Run: headless pygame with SDL's dummy video driver; simulated clock (each Clock.tick advances the game by its frame time, no real sleeping); random seed 0; keys injected as events and as key.get_pressed() state; no mouse input.
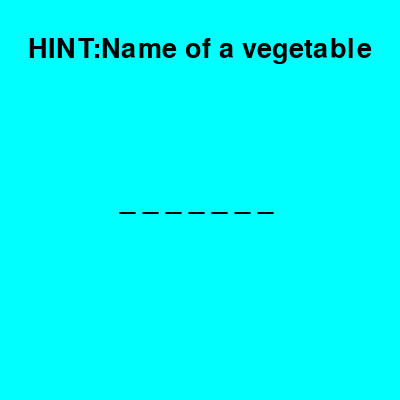
Frame 1 of 4 · flips 1–60 · no input
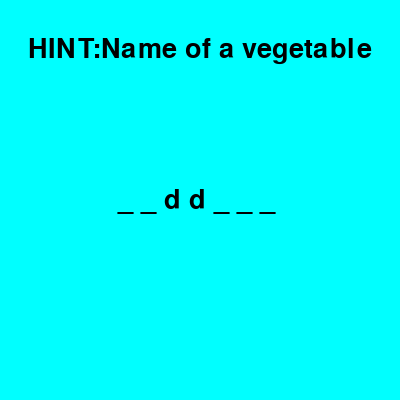
Frame 2 of 4 · flips 61–180 · tapped SPACE, RETURN · held RIGHT (→), D
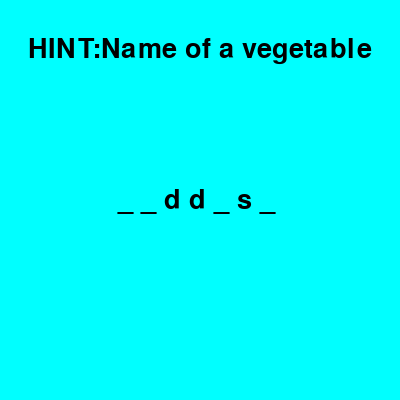
Frame 3 of 4 · flips 181–300 · held DOWN (↓), S
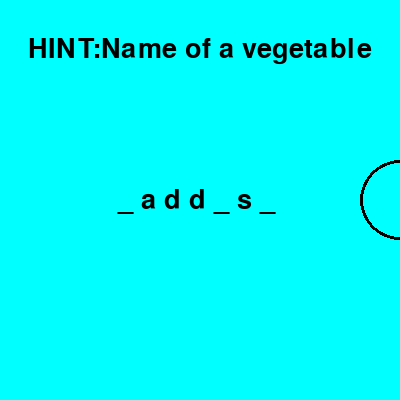
Frame 4 of 4 · flips 301–420 · held LEFT (←), A, UP (↑), W

The pygame program that drew these frames:

import pygame
import random
import sys

# Initialize Pygame
pygame.init()

# Constants
WIDTH = 400
HEIGHT = 400
FPS = 70
FONT_SIZE = 40
WHITE = (0, 255, 255)
BLACK = (0, 0, 0)
RED = (255, 0, 0)

# Screen
screen = pygame.display.set_mode((WIDTH, HEIGHT))
pygame.display.set_caption("Word Guess")
clock = pygame.time.Clock()

# List of words to guess
word_list1 = ["apple", "banana", "guava", "grapes", "pineapple", "pomegranate", "mango", "custardapple", "orange"]
word_list2=["potato","tomato","cabbage","onion","carrot","beetroot","raddish","banana"]
word_list3=["dhoni","kohli","rohit","klrahul","bumrah","pandya","raina","jadeja","umeshyadav","jaiswal"]


# Function to display text on the screen
def draw_text(text, font, color, x, y):
    text_surface = font.render(text, True, color)
    text_rect = text_surface.get_rect()
    text_rect.center = (x, y)
    screen.blit(text_surface, text_rect)

# Function to draw the hangman
def draw_hangman(stage):
    if stage == 1:
        pygame.draw.circle(screen, BLACK, (400, 200), 40, 3)
    elif stage == 2:
        pygame.draw.line(screen, BLACK, (400, 240), (400, 400), 3)
    elif stage == 3:
        pygame.draw.line(screen, BLACK, (400, 280), (350, 350), 3)
    elif stage == 4:
        pygame.draw.line(screen, BLACK, (400, 280), (450, 350), 3)
    elif stage == 5:
        pygame.draw.line(screen, BLACK, (400, 400), (350, 500), 3)
    elif stage == 6:
        pygame.draw.line(screen, BLACK, (400, 400), (450, 500), 3)
    elif stage == 7:
        pygame.draw.line(screen, BLACK, (400, 320), (350, 370), 3)
    elif stage == 8:
        pygame.draw.line(screen, BLACK, (400, 320), (450, 370), 3)

# Main loop
def main():
    running = True

    # Select a random word
    word_list = random.choice([word_list1,word_list2,word_list3])
    
        
    target_word=random.choice(word_list)
    
    guessed_letters = set()
    incorrect_guesses = 0

    while running:
        screen.fill(WHITE)
        if word_list==word_list1:
            draw_text("HINT:Name of a fruit", pygame.font.Font(None, 40), BLACK, WIDTH // 2, 50)
        elif word_list==word_list2:
            draw_text("HINT:Name of a vegetable", pygame.font.Font(None, 40), BLACK, WIDTH // 2, 50)
        elif word_list==word_list3:
            draw_text("HINT:Name of a cricketer", pygame.font.Font(None, 40), BLACK, WIDTH // 2, 50)
            
       

        # Display the word with blanks for missing letters
        display_word = ""
        for letter in target_word:
            if letter in guessed_letters:
                display_word += letter + " "
            else:
                display_word += "_ "
        draw_text(display_word, pygame.font.Font(None, FONT_SIZE), BLACK, WIDTH // 2, HEIGHT // 2)

        # Draw the hangman
        draw_hangman(incorrect_guesses)

        # Check if player won
        if all(letter in guessed_letters for letter in target_word):
            draw_text("Congratulations! You guessed the word!", pygame.font.Font(None, 40), RED, WIDTH // 3, HEIGHT - 100)
            pygame.display.update()
            pygame.time.wait(3000)
            break

        # Check if player lost
        if incorrect_guesses == 8:
            draw_text("Sorry, you lost. The word was: " + target_word, pygame.font.Font(None, 40), RED, WIDTH // 3, HEIGHT - 100)
            pygame.display.update()
            pygame.time.wait(3000)
            break

        # Event handling
        for event in pygame.event.get():
            if event.type == pygame.QUIT:
                running = False
                pygame.quit()
                sys.exit()
            if event.type == pygame.KEYDOWN:
                if event.key == pygame.K_ESCAPE:
                    running = False
                    pygame.quit()
                    sys.exit()
                elif event.key >= pygame.K_a and event.key <= pygame.K_z:
                    letter = chr(event.key)
                    if letter not in guessed_letters:
                        guessed_letters.add(letter)
                        if letter not in target_word:
                            incorrect_guesses += 1

        pygame.display.update()
        clock.tick(FPS)

if __name__ == "__main__":
    main()
